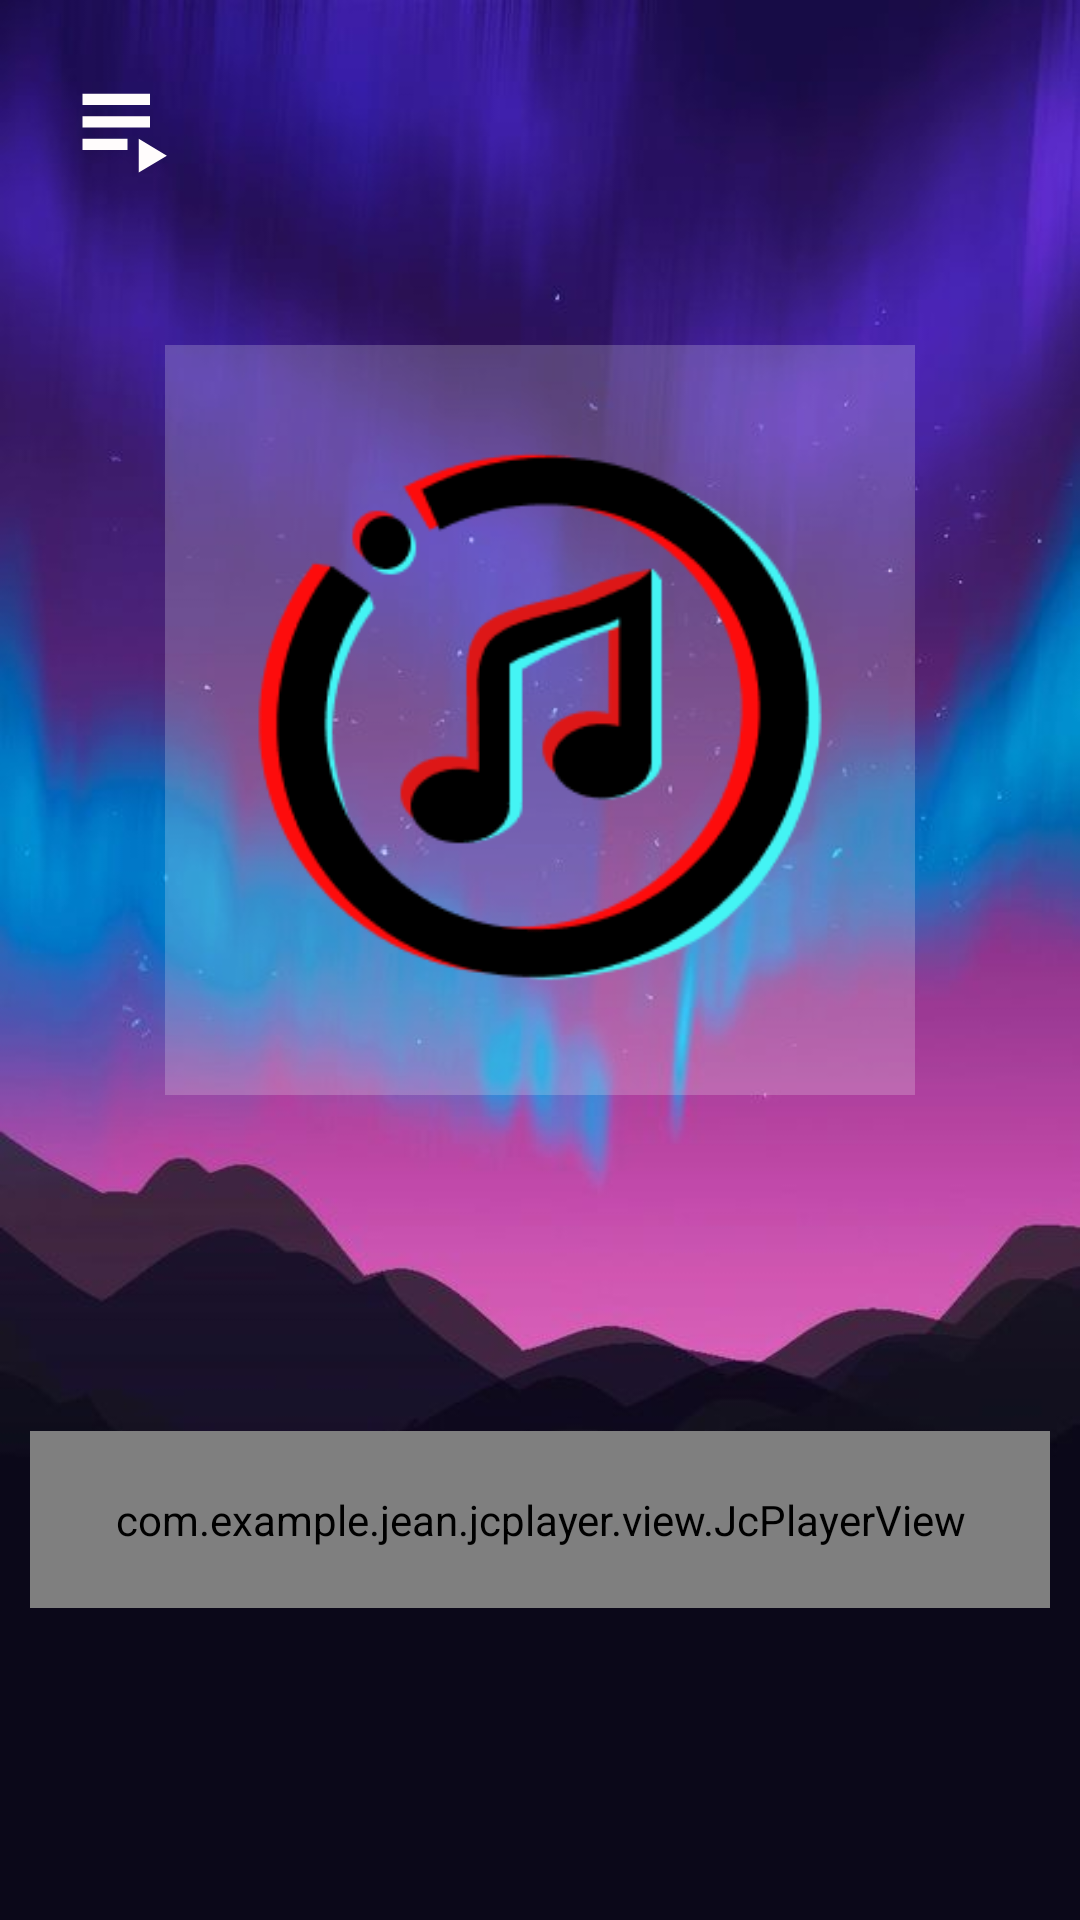

Produce the Android XML layout that renders to this screen, including the resource entries it uses.
<!-- AndroidManifest.xml: application theme Theme.Dhuun -->
<!-- res/layout/fragment_player.xml -->
<?xml version="1.0" encoding="utf-8"?>
<androidx.constraintlayout.widget.ConstraintLayout xmlns:android="http://schemas.android.com/apk/res/android"
    xmlns:app="http://schemas.android.com/apk/res-auto"
    xmlns:tools="http://schemas.android.com/tools"
    android:layout_width="match_parent"
    android:layout_height="match_parent"
    tools:context=".PlayerFragment"
    android:background="@drawable/player_background"
    >


    <ImageView
        android:id="@+id/goBackToList"
        android:layout_width="45dp"
        android:layout_height="45dp"
        android:layout_gravity="center"
        android:src="@drawable/ic_baseline_playlist_play_24"
        android:layout_margin="20dp"
        app:layout_constraintStart_toStartOf="parent"
        app:layout_constraintTop_toTopOf="parent"
        tools:ignore="SpeakableTextPresentCheck"
        android:elevation="25dp"/>


    <ImageView
        android:id="@+id/listlogo"
        android:layout_width="250dp"
        android:layout_height="250dp"
        android:layout_marginTop="50dp"
        android:background="#36F3F3F3"
        android:src="@drawable/logo"
        app:layout_constraintEnd_toEndOf="parent"
        app:layout_constraintStart_toStartOf="parent"
        app:layout_constraintTop_toBottomOf="@+id/goBackToList" />

    <LinearLayout
        android:id="@+id/linearLayout"
        android:layout_width="match_parent"
        android:layout_height="wrap_content"
        android:layout_marginTop="10dp"
        android:layout_marginBottom="90dp"
        app:layout_constraintBottom_toBottomOf="parent"
        app:layout_constraintEnd_toEndOf="parent"
        app:layout_constraintHorizontal_bias="0.0"
        app:layout_constraintStart_toStartOf="parent"
        app:layout_constraintTop_toBottomOf="@+id/listlogo"
        app:layout_constraintVertical_bias="0.96">

        <com.example.jean.jcplayer.view.JcPlayerView
            android:id="@+id/jcplayer"
            android:layout_width="match_parent"
            android:layout_height="wrap_content"
            android:layout_gravity="bottom"
            android:layout_margin="10dp"
            android:padding="20dp"
            android:visibility="visible"
            app:next_icon_color="#FFFFFF"
            app:pause_icon_color="#FFFFFF"
            app:play_icon_color="#FFFFFF"
            app:previous_icon_color="#FFFFFF"
            app:progress_color="#FFFFFF"
            app:random_icon_color="#FFFFFF"
            app:repeat_icon_color="#FFFFFF"
            app:seek_bar_color="#ED0D0D"
            app:text_audio_current_duration_color="#FFFFFF"
            app:text_audio_duration_color="#FFFFFF"
            app:text_audio_title_color="#FFFFFF" />


    </LinearLayout>


</androidx.constraintlayout.widget.ConstraintLayout>
<!-- resources referenced by this layout -->
<resources>
  <!-- drawable ic_baseline_playlist_play_24 (drawable) -->
  <vector android:height="24dp" android:tint="#FFFCFC"
      android:viewportHeight="24" android:viewportWidth="24"
      android:width="24dp" xmlns:android="http://schemas.android.com/apk/res/android">
      <path android:fillColor="@android:color/white" android:pathData="M4,10h12v2L4,12zM4,6h12v2L4,8zM4,14h8v2L4,16zM14,14v6l5,-3z"/>
  </vector>
  <!-- drawable logo: png bitmap (drawable, 12082 bytes) -->
  <!-- drawable player_background: jpg bitmap (drawable, 25771 bytes) -->
  <style name="Theme.Dhuun" parent="Theme.MaterialComponents.DayNight.NoActionBar">
          
          <item name="colorPrimary">@color/purple_500</item>
          <item name="colorPrimaryVariant">@color/purple_700</item>
          <item name="colorOnPrimary">@color/white</item>
          
          <item name="colorSecondary">@color/teal_200</item>
          <item name="colorSecondaryVariant">@color/teal_700</item>
          <item name="colorOnSecondary">#F44336</item>
          
          <item name="android:statusBarColor" tools:targetApi="l">?attr/colorPrimaryVariant</item>
          
      </style>
  <color name="purple_500">#FF6200EE</color>
  <color name="purple_700">#A0A0A1</color>
  <color name="white">#FFFFFFFF</color>
  <color name="teal_200">#FF03DAC5</color>
  <color name="teal_700">#FF018786</color>
</resources>
